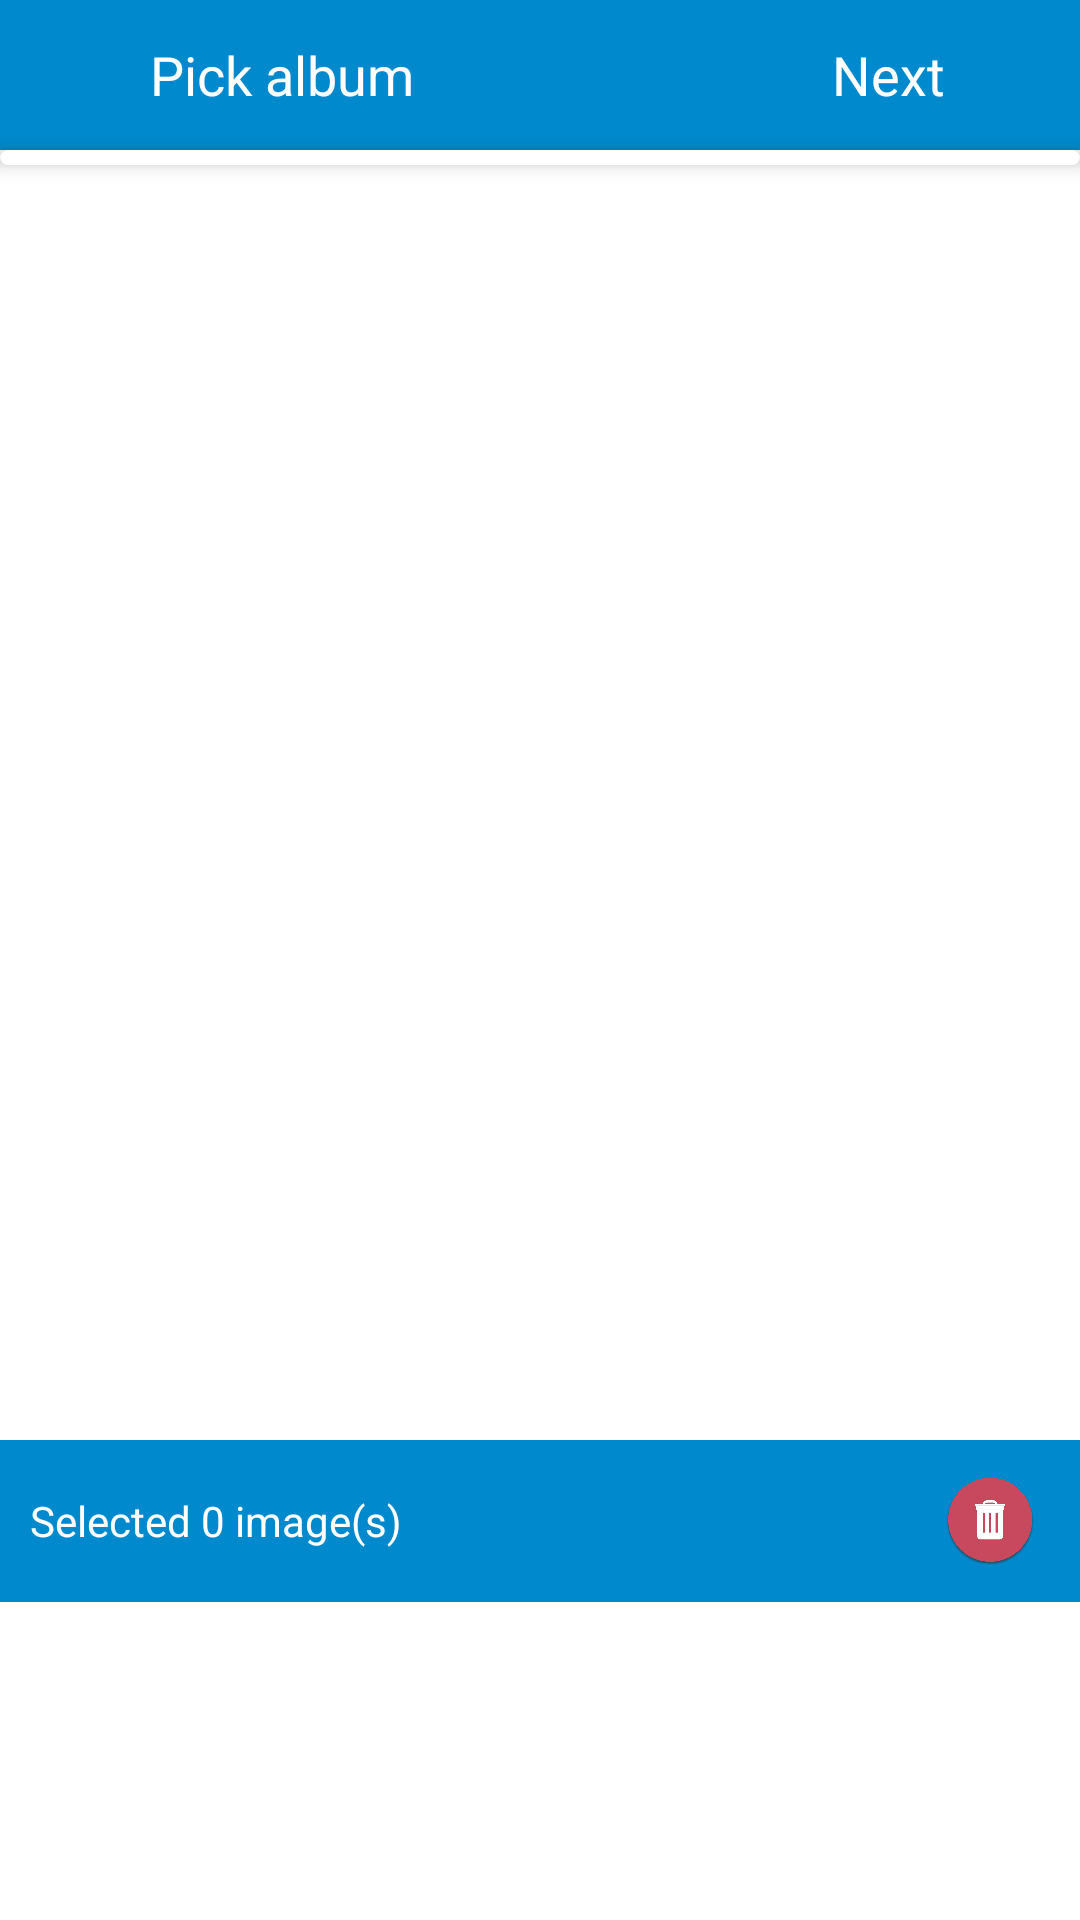

This screen was rendered from an Android layout file. Write that file and the resources it references.
<!-- AndroidManifest.xml: application theme Theme.VideoEditor -->
<!-- res/layout/activity_image_picker.xml -->
<?xml version="1.0" encoding="utf-8"?>
<FrameLayout xmlns:android="http://schemas.android.com/apk/res/android"
    xmlns:app="http://schemas.android.com/apk/res-auto"
    android:layout_width="match_parent"
    android:layout_height="match_parent">

    <LinearLayout
        android:layout_width="match_parent"
        android:layout_height="match_parent"
        android:orientation="vertical">

        <include layout="@layout/action_bar" />

        <androidx.cardview.widget.CardView
            android:id="@+id/nativead"
            cardBackgroundColor="@color/white"
            android:layout_width="match_parent"
            android:layout_height="wrap_content"
            android:layout_alignParentBottom="true"
            android:layout_gravity="center"
            android:visibility="visible"
            app:cardCornerRadius="6dp"
            app:cardElevation="4dp">

            <RelativeLayout
                android:id="@+id/native_banner_ad_container"
                android:layout_width="match_parent"
                android:layout_height="wrap_content"
                android:layout_alignParentBottom="true"
                android:layout_marginBottom="5dp" />
        </androidx.cardview.widget.CardView>

        <FrameLayout
            android:id="@+id/frame_image_picker"
            android:layout_width="match_parent"
            android:layout_height="0dp"
            android:layout_weight="1" />

        <LinearLayout
            android:layout_width="match_parent"
            android:layout_height="160dp"
            android:orientation="vertical">

            <View
                android:layout_width="match_parent"
                android:layout_height="2dp"
                android:background="@color/blue" />

            <RelativeLayout
                android:layout_width="match_parent"
                android:layout_height="50dp"
                android:layout_gravity="center_vertical"
                android:background="@color/blue"
                android:gravity="center_vertical">

                <TextView
                    android:id="@+id/tv_count_selected_img"
                    android:layout_width="200dp"
                    android:layout_height="match_parent"
                    android:layout_marginLeft="10dp"
                    android:gravity="center_vertical"
                    android:text="@string/selected_0_image_s"
                    android:textColor="@color/white" />

                <ImageView
                    android:id="@+id/btn_clear"
                    android:layout_width="@dimen/s40dp"
                    android:layout_height="@dimen/s40dp"
                    android:layout_alignParentRight="true"
                    android:layout_marginTop="10dp"
                    android:layout_marginRight="5dp"
                    android:layout_marginBottom="10dp"
                    android:src="@drawable/ic_clear"
                    android:text="@string/clear" />
            </RelativeLayout>

            <View
                android:layout_width="match_parent"
                android:layout_height="2dp"
                android:background="@color/blue" />

            <androidx.recyclerview.widget.RecyclerView
                android:id="@+id/rv_picked_image"
                android:layout_width="match_parent"
                android:layout_height="match_parent" />
        </LinearLayout>

        <RelativeLayout
            android:id="@+id/layout_ads"
            android:layout_width="match_parent"
            android:layout_height="50dp"
            android:visibility="gone" />
    </LinearLayout>
</FrameLayout>
<!-- res/layout/action_bar.xml (included above) -->
<?xml version="1.0" encoding="utf-8"?>
<RelativeLayout xmlns:android="http://schemas.android.com/apk/res/android"
    android:layout_width="match_parent"
    android:layout_height="50dp"
    android:background="@color/blue">

    <ImageView
        android:id="@+id/iv_back"
        android:layout_width="50dp"
        android:layout_height="match_parent"
        android:background="@drawable/ic_back"
        android:scaleType="center" />

    <TextView
        android:id="@+id/titleappbar"
        android:layout_width="wrap_content"
        android:layout_height="match_parent"
        android:layout_toRightOf="@+id/iv_back"
        android:gravity="center_vertical"
        android:text="@string/pick_album"
        android:textColor="#fff"
        android:textSize="18dp" />

    <TextView
        android:id="@+id/tv_next"
        android:layout_width="wrap_content"
        android:layout_height="match_parent"
        android:layout_alignBaseline="@+id/titleappbar"
        android:layout_alignBottom="@+id/titleappbar"
        android:layout_gravity="center"
        android:layout_marginLeft="2dp"
        android:layout_marginTop="8dp"
        android:layout_marginRight="15dp"
        android:layout_marginBottom="8dp"
        android:gravity="end"
        android:layout_alignParentEnd="true"
        android:paddingLeft="30dp"
        android:paddingTop="5dp"
        android:paddingRight="30dp"
        android:paddingBottom="5dp"
        android:text="@string/next"
        android:textColor="@android:color/white"
        android:textSize="18dp" />

    <ImageView
        android:id="@+id/iv_next"
        android:layout_width="@dimen/dp70"
        android:layout_height="match_parent"
        android:scaleType="center"
        android:src="@drawable/ic_next"
        android:visibility="gone" />
</RelativeLayout>
<!-- resources referenced by this layout -->
<resources>
  <color name="blue">#ff0089cc</color>
  <color name="white">#ffffff</color>
  <dimen name="dp70">87.5dp</dimen>
  <dimen name="s40dp">50dp</dimen>
  <!-- drawable ic_clear: png bitmap (drawable, 26231 bytes) -->
  <string name="clear">Clear</string>
  <string name="next">Next</string>
  <string name="pick_album">Pick album</string>
  <string name="selected_0_image_s">Selected 0 image(s)</string>
  <style name="Theme.VideoEditor" parent="Theme.MaterialComponents.Light.NoActionBar">
          
          <item name="colorPrimary">@color/app_colr</item>
          <item name="colorPrimaryVariant">@color/app_colr</item>
          <item name="colorOnPrimary">@color/white</item>
          
          <item name="colorSecondary">@color/teal_200</item>
          <item name="colorSecondaryVariant">@color/teal_700</item>
          <item name="colorOnSecondary">@color/black</item>
          
          <item name="android:statusBarColor">?attr/colorPrimaryVariant</item>
          
      </style>
  <color name="app_colr">#51087e</color>
  <color name="teal_200">#FF03DAC5</color>
  <color name="teal_700">#FF018786</color>
  <color name="black">#FF000000</color>
</resources>
